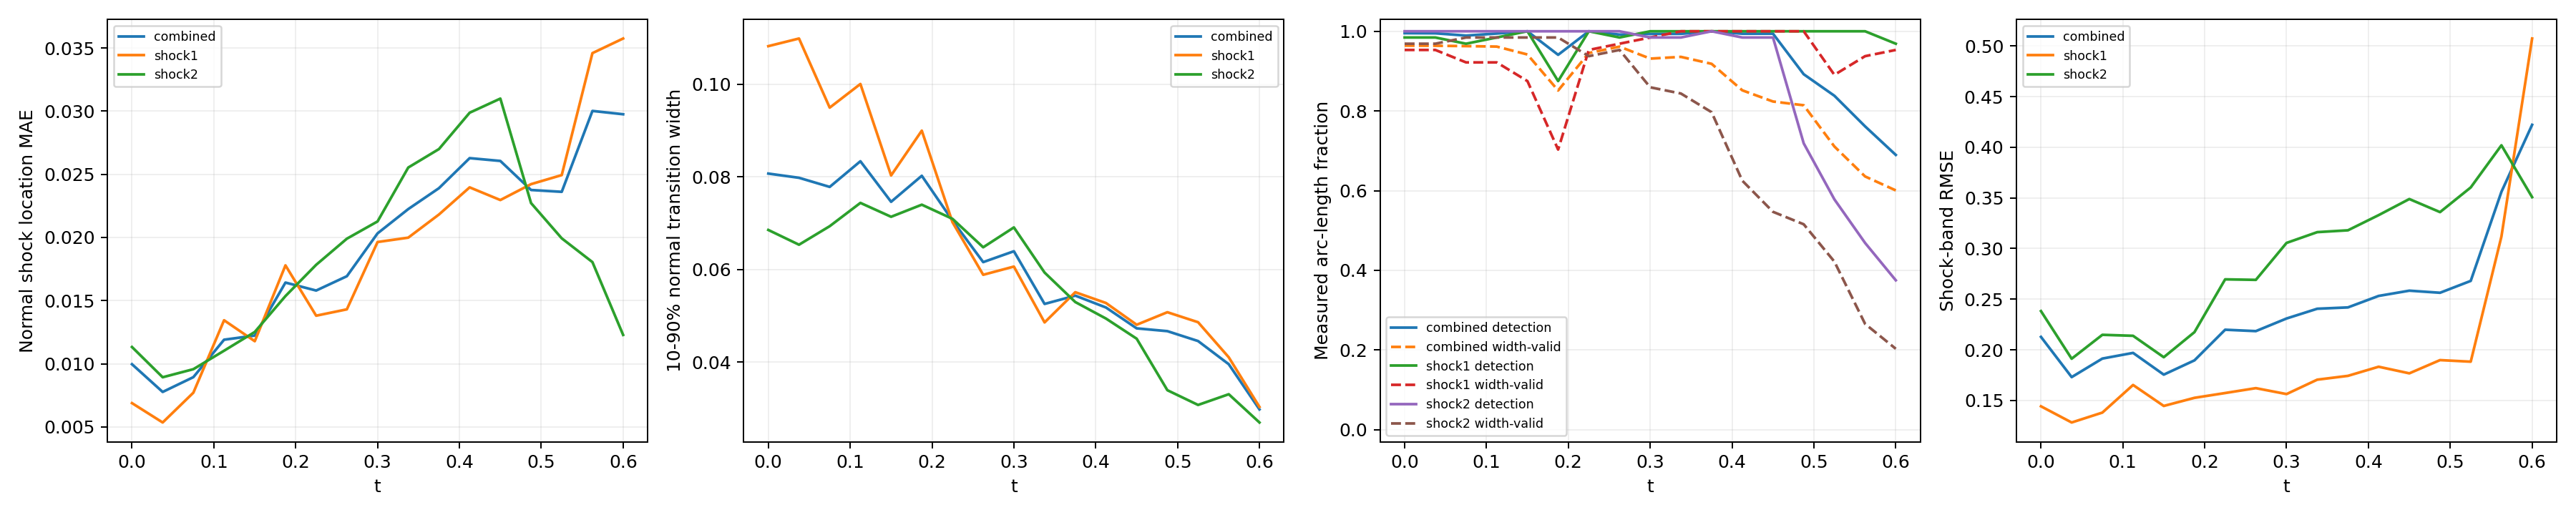

Values plotted in this chart, from the file beside it:
time_index, time, branch, line_length, sample_count, detected_samples, detection_rate, location_mae, location_rmse, location_max, multiple_crossing_rate, width_valid_samples, width_valid_rate, width_mean, width_max, width_underresolved_rate, window_underresolved_rate, shock_band_rmse, shock_band_point_count, shock_band_point_fraction, shock_band_geometry_error_bound
0, 0.0, combined, 2.16, 128, 127, 0.9952, 0.009962, 0.01321, 0.04845, 0.0, 123, 0.9639, 0.08071, 0.2542, 0.8223, 0.01078, 0.2127, 144, 0.1322, 6.658424289029292e-08
0, 0.0, shock1, 0.6702, 64, 63, 0.9844, 0.006883, 0.008489, 0.01728, 0.0, 61, 0.9531, 0.1082, 0.2542, 0.6393, 0.0, 0.1442, 46, 0.04224, 1.3947514306706027e-08
0, 0.0, shock2, 1.49, 64, 64, 1.0, 0.01133, 0.01483, 0.04845, 0.0, 62, 0.9688, 0.06853, 0.1493, 0.9032, 0.01562, 0.2382, 98, 0.08999, 6.658424289029292e-08
1, 0.0375, combined, 2.218, 128, 127, 0.9949, 0.007768, 0.01011, 0.03725, 0.0105, 123, 0.9636, 0.0798, 0.2468, 0.8447, 0.0105, 0.173, 146, 0.1341, 6.669404738752308e-08
1, 0.0375, shock1, 0.7278, 64, 63, 0.9844, 0.005349, 0.007178, 0.01913, 0.0, 61, 0.9531, 0.1099, 0.2468, 0.6557, 0.0, 0.1282, 48, 0.04408, 1.6558067342786713e-08
1, 0.0375, shock2, 1.49, 64, 64, 1.0, 0.00893, 0.01126, 0.03725, 0.01562, 62, 0.9687, 0.06535, 0.149, 0.9355, 0.01562, 0.1912, 98, 0.08999, 6.669404738752308e-08
2, 0.075, combined, 2.279, 128, 126, 0.9892, 0.008939, 0.01187, 0.03181, 0.01022, 122, 0.9627, 0.07783, 0.2241, 0.814, 0.01022, 0.1913, 145, 0.1331, 6.681307982999892e-08
2, 0.075, shock1, 0.7888, 64, 62, 0.9687, 0.007709, 0.01142, 0.03181, 0.0, 59, 0.9219, 0.09495, 0.2194, 0.6949, 0.0, 0.138, 51, 0.04683, 1.963948670576033e-08
2, 0.075, shock2, 1.491, 64, 64, 1.0, 0.00957, 0.0121, 0.02779, 0.01562, 63, 0.9844, 0.06935, 0.2241, 0.873, 0.01562, 0.2148, 94, 0.08632, 6.681307982999892e-08
3, 0.1125, combined, 2.349, 128, 127, 0.9943, 0.0119, 0.01504, 0.05678, 0.01984, 122, 0.9615, 0.08337, 0.22, 0.7885, 0.009918, 0.1969, 154, 0.1414, 6.694178865908054e-08
3, 0.1125, shock1, 0.8579, 64, 63, 0.9844, 0.01344, 0.01761, 0.05678, 0.0, 59, 0.9219, 0.1001, 0.2142, 0.661, 0.0, 0.1653, 58, 0.05326, 2.3516953617757946e-08
3, 0.1125, shock2, 1.491, 64, 64, 1.0, 0.01103, 0.01337, 0.03311, 0.03125, 63, 0.9844, 0.07438, 0.22, 0.8571, 0.01562, 0.2138, 96, 0.08815, 6.694178865908054e-08
4, 0.15, combined, 2.445, 128, 128, 1.0, 0.01223, 0.01582, 0.04135, 0.01906, 119, 0.9417, 0.07461, 0.2053, 0.8442, 0.01906, 0.1755, 159, 0.146, 6.708067720449737e-08
4, 0.15, shock1, 0.9534, 64, 64, 1.0, 0.01178, 0.01552, 0.04135, 0.0, 56, 0.875, 0.08031, 0.1821, 0.8214, 0.0, 0.1445, 62, 0.05693, 2.9281827917085644e-08
4, 0.15, shock2, 1.492, 64, 64, 1.0, 0.01252, 0.01601, 0.04022, 0.03125, 63, 0.9844, 0.07138, 0.2053, 0.8571, 0.03125, 0.1926, 97, 0.08907, 6.708067720449737e-08
5, 0.1875, combined, 2.771, 128, 120, 0.9409, 0.01643, 0.02058, 0.06156, 0.008235, 108, 0.8514, 0.08024, 0.1889, 0.8609, 0.0, 0.1895, 182, 0.1671, 6.409417506930003e-08
5, 0.1875, shock1, 1.31, 64, 56, 0.875, 0.01779, 0.02262, 0.06156, 0.0, 45, 0.7031, 0.08998, 0.1722, 0.8667, 0.0, 0.1525, 86, 0.07897, 5.217628388861462e-08
5, 0.1875, shock2, 1.46, 64, 64, 1.0, 0.01536, 0.01883, 0.04385, 0.01562, 63, 0.9844, 0.07399, 0.1889, 0.8571, 0.0, 0.2174, 96, 0.08815, 6.409417506930003e-08
6, 0.225, combined, 2.855, 128, 128, 1.0, 0.0158, 0.02075, 0.06102, 0.007725, 121, 0.9454, 0.07056, 0.1723, 0.9012, 0.007725, 0.2198, 187, 0.1717, 6.354124201920975e-08
6, 0.225, shock1, 1.444, 64, 64, 1.0, 0.0138, 0.01965, 0.06102, 0.0, 61, 0.9531, 0.0702, 0.1523, 0.9344, 0.0, 0.1573, 95, 0.08724, 6.354124201920975e-08
6, 0.225, shock2, 1.412, 64, 64, 1.0, 0.01783, 0.02182, 0.04397, 0.01562, 60, 0.9375, 0.07094, 0.1723, 0.8667, 0.01562, 0.2695, 92, 0.08448, 5.975755905716501e-08
7, 0.2625, combined, 2.797, 128, 127, 0.9916, 0.01693, 0.02181, 0.0527, 0.0, 123, 0.9615, 0.06159, 0.1541, 0.9686, 0.04578, 0.2184, 185, 0.1699, 6.845930280463765e-08
7, 0.2625, shock1, 1.497, 64, 63, 0.9844, 0.01431, 0.01955, 0.0527, 0.0, 62, 0.9687, 0.05885, 0.1281, 0.9839, 0.03125, 0.1621, 99, 0.09091, 6.845930280463765e-08
7, 0.2625, shock2, 1.301, 64, 64, 1.0, 0.0199, 0.02411, 0.04707, 0.0, 61, 0.9531, 0.06479, 0.1541, 0.9508, 0.0625, 0.269, 86, 0.07897, 5.124180803408787e-08
8, 0.3, combined, 2.592, 128, 127, 0.9934, 0.02032, 0.02678, 0.06917, 0.0, 118, 0.9313, 0.06394, 0.1333, 0.9786, 0.008997, 0.2309, 167, 0.1534, 6.736119881787938e-08
8, 0.3, shock1, 1.492, 64, 64, 1.0, 0.01964, 0.02673, 0.06917, 0.0, 63, 0.9844, 0.06063, 0.1151, 1.0, 0.01562, 0.1563, 97, 0.08907, 6.736119881787938e-08
8, 0.3, shock2, 1.1, 64, 63, 0.9844, 0.02127, 0.02686, 0.04857, 0.0, 55, 0.8594, 0.06908, 0.1333, 0.9455, 0.0, 0.3055, 70, 0.06428, 3.797078142723151e-08
9, 0.3375, combined, 2.531, 128, 127, 0.9936, 0.02225, 0.02825, 0.06443, 0.0, 118, 0.9358, 0.05256, 0.1126, 1.0, 0.0, 0.2405, 165, 0.1515, 6.662424470158782e-08
9, 0.3375, shock1, 1.49, 64, 64, 1.0, 0.01999, 0.02658, 0.06443, 0.0, 64, 1.0, 0.04856, 0.09455, 1.0, 0.0, 0.1705, 98, 0.08999, 6.662424470158782e-08
9, 0.3375, shock2, 1.04, 64, 63, 0.9844, 0.02554, 0.03051, 0.0532, 0.0, 54, 0.8438, 0.05933, 0.1126, 1.0, 0.0, 0.3161, 67, 0.06152, 3.4063008689124375e-08
10, 0.375, combined, 2.491, 128, 128, 1.0, 0.0239, 0.0311, 0.07272, 0.0, 115, 0.9183, 0.05435, 0.09838, 1.0, 0.01257, 0.2418, 161, 0.1478, 6.615651832254533e-08
10, 0.375, shock1, 1.489, 64, 64, 1.0, 0.02182, 0.02992, 0.07272, 0.0, 64, 1.0, 0.05509, 0.08692, 1.0, 0.0, 0.1743, 97, 0.08907, 6.615651832254533e-08
10, 0.375, shock2, 1.002, 64, 64, 1.0, 0.027, 0.03277, 0.05669, 0.0, 51, 0.7969, 0.05297, 0.09838, 1.0, 0.03125, 0.318, 64, 0.05877, 3.150907890351122e-08
11, 0.4125, combined, 2.461, 128, 127, 0.9938, 0.02628, 0.03391, 0.07405, 0.0, 104, 0.8518, 0.05179, 0.09375, 1.0, 0.01853, 0.2532, 157, 0.1442, 6.590986799439683e-08
11, 0.4125, shock1, 1.488, 64, 64, 1.0, 0.02397, 0.03277, 0.07405, 0.0, 64, 1.0, 0.05276, 0.09375, 1.0, 0.0, 0.1833, 95, 0.08724, 6.590986799439683e-08
11, 0.4125, shock2, 0.9729, 64, 63, 0.9844, 0.02988, 0.03562, 0.06015, 0.0, 40, 0.625, 0.0494, 0.07537, 1.0, 0.04688, 0.3329, 62, 0.05693, 2.9523244347385428e-08
12, 0.45, combined, 2.436, 128, 127, 0.9939, 0.02606, 0.03415, 0.07118, 0.0, 99, 0.8237, 0.04728, 0.1463, 0.9884, 0.01824, 0.2584, 163, 0.1497, 6.586163615500774e-08
12, 0.45, shock1, 1.488, 64, 64, 1.0, 0.02296, 0.0326, 0.07118, 0.0, 64, 1.0, 0.04806, 0.1463, 0.9844, 0.0, 0.1767, 99, 0.09091, 6.586163615500774e-08
12, 0.45, shock2, 0.9479, 64, 63, 0.9844, 0.031, 0.03649, 0.05956, 0.0, 35, 0.5469, 0.04505, 0.06569, 1.0, 0.04688, 0.3488, 64, 0.05877, 2.786237449379378e-08
13, 0.4875, combined, 2.414, 128, 110, 0.8922, 0.02376, 0.03377, 0.0768, 0.0, 97, 0.8143, 0.04668, 0.08547, 1.0, 0.02761, 0.2563, 158, 0.1451, 6.600759578525914e-08
13, 0.4875, shock1, 1.489, 64, 64, 1.0, 0.02422, 0.03593, 0.0768, 0.0, 64, 1.0, 0.05077, 0.08547, 1.0, 0.01563, 0.1898, 97, 0.08907, 6.600759578525914e-08
13, 0.4875, shock2, 0.9257, 64, 46, 0.7188, 0.02272, 0.02836, 0.0545, 0.0, 33, 0.5156, 0.03392, 0.05823, 1.0, 0.04688, 0.3359, 61, 0.05601, 2.6416177057523397e-08
14, 0.525, combined, 2.36, 128, 101, 0.8382, 0.02361, 0.03351, 0.07521, 0.0, 84, 0.7108, 0.04454, 0.08144, 1.0, 0.01798, 0.268, 153, 0.1405, 6.314095320379345e-08
14, 0.525, shock1, 1.455, 64, 64, 1.0, 0.02494, 0.03654, 0.07521, 0.0, 57, 0.8906, 0.04861, 0.08144, 1.0, 0.0, 0.1882, 94, 0.08632, 6.314095320379345e-08
14, 0.525, shock2, 0.9053, 64, 37, 0.5781, 0.01993, 0.02311, 0.04446, 0.0, 27, 0.4219, 0.03074, 0.05077, 1.0, 0.04687, 0.3603, 59, 0.05418, 2.512436485592005e-08
15, 0.5625, combined, 1.972, 128, 94, 0.7613, 0.03002, 0.03858, 0.07798, 0.0, 77, 0.6356, 0.03953, 0.06903, 1.0, 0.02106, 0.356, 133, 0.1221, 3.692435790894428e-08
15, 0.5625, shock1, 1.086, 64, 64, 1.0, 0.0346, 0.04346, 0.07798, 0.0, 60, 0.9375, 0.04103, 0.06903, 1.0, 0.0, 0.3118, 72, 0.06612, 3.692435790894428e-08
15, 0.5625, shock2, 0.8862, 64, 30, 0.4688, 0.01805, 0.02102, 0.03761, 0.0, 17, 0.2656, 0.03306, 0.04866, 1.0, 0.04687, 0.4019, 61, 0.05601, 2.3950028866640355e-08
16, 0.6, combined, 1.847, 128, 86, 0.6897, 0.02976, 0.03761, 0.0812, 0.0, 74, 0.6006, 0.02978, 0.06295, 1.0, 0.02203, 0.4221, 111, 0.1019, 2.9741702502045213e-08
16, 0.6, shock1, 0.9787, 64, 62, 0.9687, 0.03575, 0.04281, 0.0812, 0.0, 61, 0.9531, 0.03031, 0.06295, 1.0, 0.0, 0.5073, 66, 0.06061, 2.9741702502045213e-08
16, 0.6, shock2, 0.8679, 64, 24, 0.375, 0.01228, 0.01399, 0.02709, 0.0, 13, 0.2031, 0.02695, 0.03235, 1.0, 0.04688, 0.3507, 58, 0.05326, 2.286875633820104e-08
